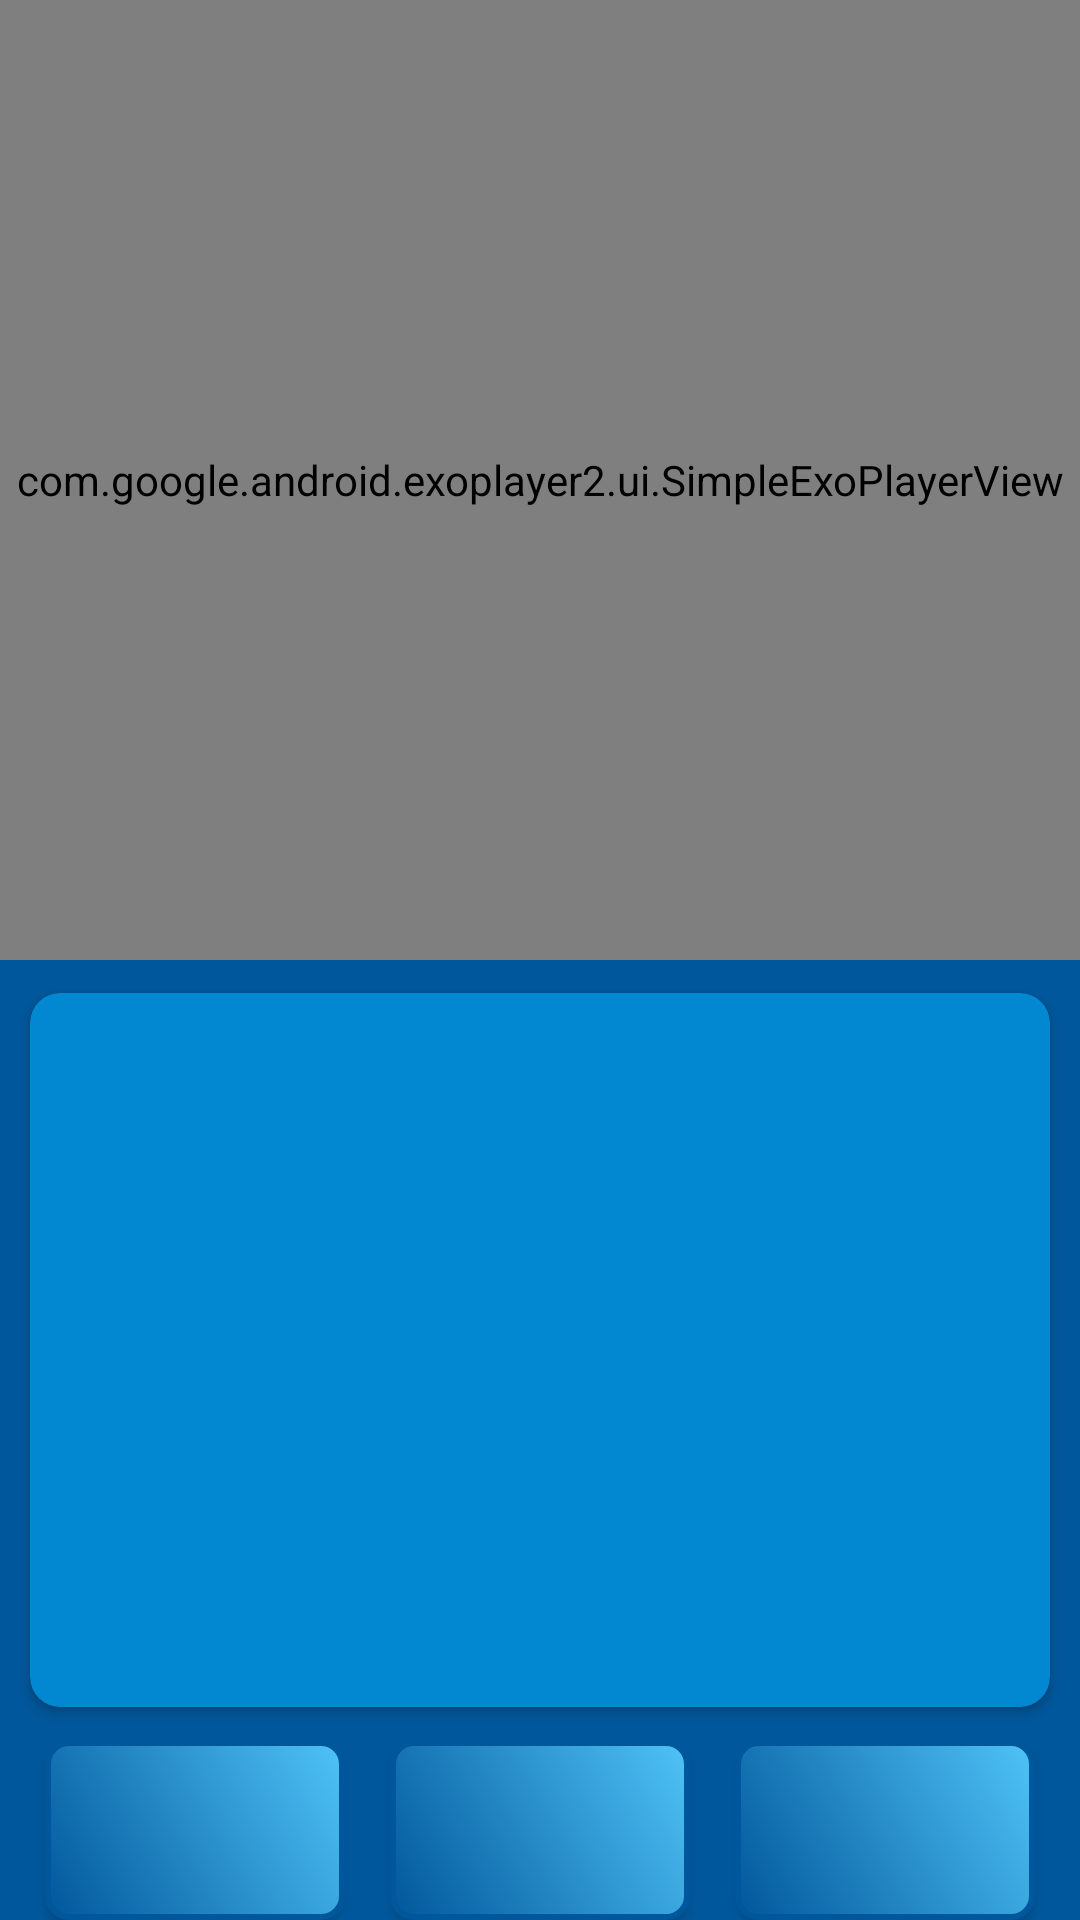

Layout XML and referenced resources for this Android screen:
<!-- AndroidManifest.xml: application theme AppTheme -->
<!-- res/layout/activity_one_recipe_step.xml -->
<?xml version="1.0" encoding="utf-8"?>
<android.support.constraint.ConstraintLayout xmlns:android="http://schemas.android.com/apk/res/android"
    xmlns:app="http://schemas.android.com/apk/res-auto"
    xmlns:tools="http://schemas.android.com/tools"
    android:layout_width="match_parent"
    android:layout_height="match_parent"
    tools:layout_editor_absoluteX="0dp"
    tools:layout_editor_absoluteY="81dp">

    <com.google.android.exoplayer2.ui.SimpleExoPlayerView
        android:id="@+id/playerView"
        android:layout_width="0dp"
        android:layout_height="0dp"
        android:layout_marginBottom="0dp"
        android:layout_marginLeft="0dp"
        android:layout_marginRight="0dp"
        android:layout_marginTop="0dp"
        app:layout_constraintBottom_toTopOf="@+id/horizontalHalf"
        app:layout_constraintLeft_toLeftOf="parent"
        app:layout_constraintRight_toRightOf="parent"
        app:layout_constraintTop_toTopOf="parent" />

    <ImageView
        android:id="@+id/image_iv_replaceVideo"
        android:layout_width="0dp"
        android:layout_height="0dp"
        android:layout_gravity="start"
        android:layout_marginBottom="0dp"
        android:layout_marginStart="0dp"
        android:layout_marginTop="0dp"
        android:adjustViewBounds="true"
        android:contentDescription="@string/recipe_picture_content_description"
        android:scaleType="centerCrop"
        android:visibility="invisible"
        app:layout_constraintBottom_toTopOf="@+id/horizontalHalf"
        app:layout_constraintLeft_toLeftOf="parent"
        app:layout_constraintRight_toRightOf="parent"
        app:layout_constraintTop_toTopOf="parent" />

    <android.support.constraint.Guideline
        android:id="@+id/horizontalHalf"
        android:layout_width="wrap_content"
        android:layout_height="wrap_content"
        android:orientation="horizontal"
        app:layout_constraintGuide_percent="0.5"
        tools:layout_editor_absoluteX="0dp"
        tools:layout_editor_absoluteY="256dp" />


    <android.support.v7.widget.CardView xmlns:card_view="http://schemas.android.com/apk/res-auto"
        android:id="@+id/card_view"
        android:layout_width="0dp"
        android:layout_height="0dp"
        android:layout_gravity="center"
        android:layout_margin="5dp"
        app:cardBackgroundColor="@color/colorSecondaryDark"
        app:layout_constraintLeft_toLeftOf="parent"
        app:layout_constraintRight_toRightOf="parent"
        app:layout_constraintTop_toBottomOf="@+id/horizontalHalf"
        card_view:cardCornerRadius="10dp"
        card_view:cardUseCompatPadding="true"
        card_view:layout_constraintBottom_toTopOf="@+id/buttonHome">

        <android.support.v4.widget.NestedScrollView
            android:layout_width="match_parent"
            android:layout_height="match_parent"
            android:fillViewport="true">

            <LinearLayout
                android:layout_width="match_parent"
                android:layout_height="match_parent"
                android:padding="8dp" >
            <TextView
                android:id="@+id/tv_step_desc"
                android:layout_width="match_parent"
                android:layout_height="match_parent"
                android:gravity="center_vertical"
                android:textColor="@color/colorAccent"
                android:textSize="20sp"
                tools:text="@string/steps"
                />
            </LinearLayout>
        </android.support.v4.widget.NestedScrollView>

    </android.support.v7.widget.CardView>

    <Button
        android:id="@+id/buttonPrevious"
        android:layout_width="100dp"
        android:layout_height="60dp"
        android:background="@drawable/shape"
        app:layout_constraintBottom_toBottomOf="parent"
        app:layout_constraintLeft_toLeftOf="parent"
        app:layout_constraintRight_toLeftOf="@+id/buttonHome" />

    <Button
        android:id="@+id/buttonHome"
        android:layout_width="100dp"
        android:layout_height="60dp"
        android:background="@drawable/shape"
        app:layout_constraintBottom_toBottomOf="parent"
        app:layout_constraintLeft_toRightOf="@+id/buttonPrevious"
        app:layout_constraintRight_toLeftOf="@+id/buttonNext" />

    <Button
        android:id="@+id/buttonNext"
        android:layout_width="100dp"
        android:layout_height="60dp"
        android:background="@drawable/shape"
        app:layout_constraintBottom_toBottomOf="parent"
        app:layout_constraintLeft_toRightOf="@+id/buttonHome"
        app:layout_constraintRight_toRightOf="parent" />

</android.support.constraint.ConstraintLayout>
<!-- resources referenced by this layout -->
<resources>
  <color name="colorAccent">#FFCA28</color>
  <color name="colorSecondaryDark">#0288D1</color>
  <!-- drawable shape (drawable) -->
  <?xml version="1.0" encoding="utf-8"?>
  <shape xmlns:android="http://schemas.android.com/apk/res/android" >
      <stroke android:width="2dp"
          android:color="@color/colorPrimaryDark"/>
      <gradient
          android:angle="225"
          android:startColor="@color/colorPrimary"
          android:endColor="@color/colorPrimaryDark"/>
      <corners
          android:bottomLeftRadius="7dp"
          android:bottomRightRadius="7dp"
          android:topLeftRadius="7dp"
          android:topRightRadius="7dp" />
  </shape>
  <string name="recipe_picture_content_description">Image corresponding to the Recipe Card</string>
  <string name="steps">Steps :</string>
  <style name="AppTheme" parent="Theme.AppCompat.Light.DarkActionBar">
          
          <item name="colorPrimary">@color/colorPrimary</item>
          <item name="colorPrimaryDark">@color/colorPrimaryDark</item>
          <item name="colorAccent">@color/colorAccent</item>
          <item name="android:windowBackground">@color/colorPrimaryDark</item>
          <item name="preferenceTheme">@style/PreferenceThemeOverlay</item>
      </style>
  <color name="colorPrimaryDark">#01579B</color>
  <color name="colorPrimary">#4FC3F7</color>
</resources>
